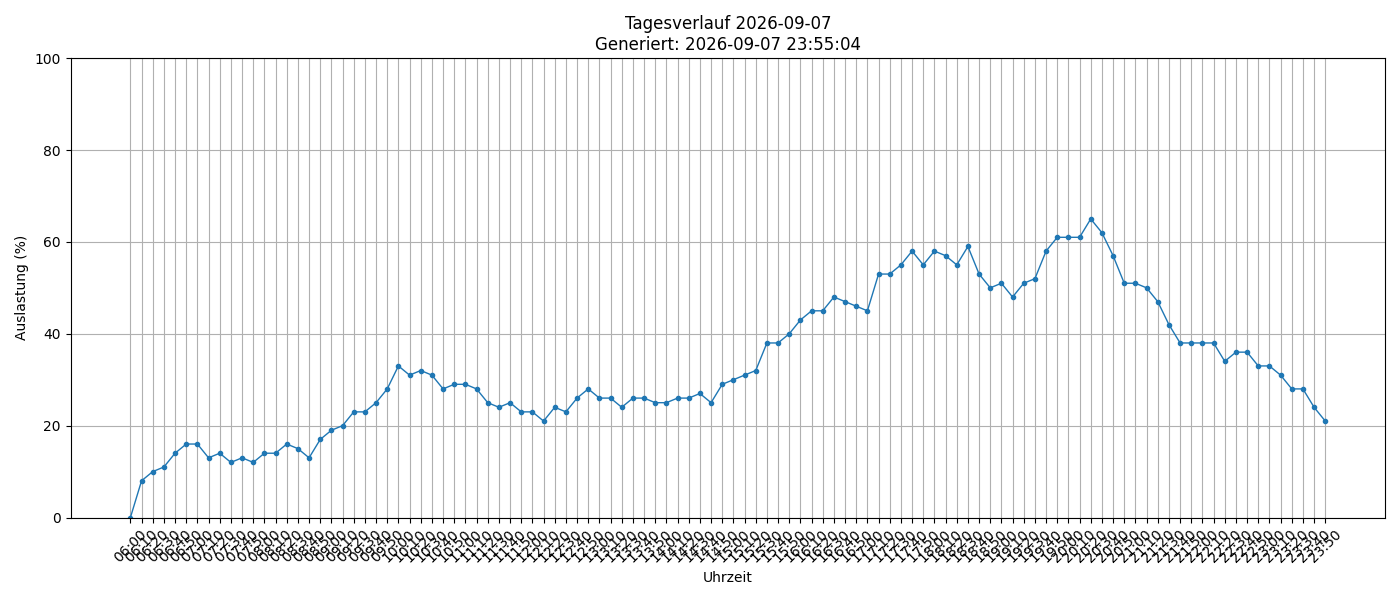

Source data for this figure (header and first rows):
timestamp, load_percent
2026-09-07 06:00:01, 0
2026-09-07 06:10:01, 8
2026-09-07 06:20:01, 10
2026-09-07 06:30:01, 11
2026-09-07 06:40:01, 14
2026-09-07 06:50:01, 16
2026-09-07 07:00:01, 16
2026-09-07 07:10:01, 13
2026-09-07 07:20:01, 14
2026-09-07 07:30:01, 12
2026-09-07 07:40:01, 13
2026-09-07 07:50:01, 12
2026-09-07 08:00:01, 14
2026-09-07 08:10:01, 14
2026-09-07 08:20:01, 16
2026-09-07 08:30:01, 15
2026-09-07 08:40:01, 13
2026-09-07 08:50:01, 17
2026-09-07 09:00:01, 19
2026-09-07 09:10:01, 20
2026-09-07 09:20:01, 23
2026-09-07 09:30:01, 23
2026-09-07 09:40:02, 25
2026-09-07 09:50:01, 28
2026-09-07 10:00:01, 33
2026-09-07 10:10:01, 31
2026-09-07 10:20:01, 32
2026-09-07 10:30:02, 31
2026-09-07 10:40:01, 28
2026-09-07 10:50:01, 29
2026-09-07 11:00:01, 29
2026-09-07 11:10:01, 28
2026-09-07 11:20:01, 25
2026-09-07 11:30:01, 24
2026-09-07 11:40:01, 25
2026-09-07 11:50:01, 23
2026-09-07 12:00:01, 23
2026-09-07 12:10:01, 21
2026-09-07 12:20:01, 24
2026-09-07 12:30:01, 23
2026-09-07 12:40:01, 26
2026-09-07 12:50:02, 28
2026-09-07 13:00:01, 26
2026-09-07 13:10:01, 26
2026-09-07 13:20:01, 24
2026-09-07 13:30:01, 26
2026-09-07 13:40:01, 26
2026-09-07 13:50:01, 25
2026-09-07 14:00:01, 25
2026-09-07 14:10:01, 26
2026-09-07 14:20:01, 26
2026-09-07 14:30:01, 27
2026-09-07 14:40:01, 25
2026-09-07 14:50:01, 29
2026-09-07 15:00:01, 30
2026-09-07 15:10:01, 31
2026-09-07 15:20:01, 32
2026-09-07 15:30:01, 38
2026-09-07 15:40:02, 38
2026-09-07 15:50:02, 40
... 48 more rows
